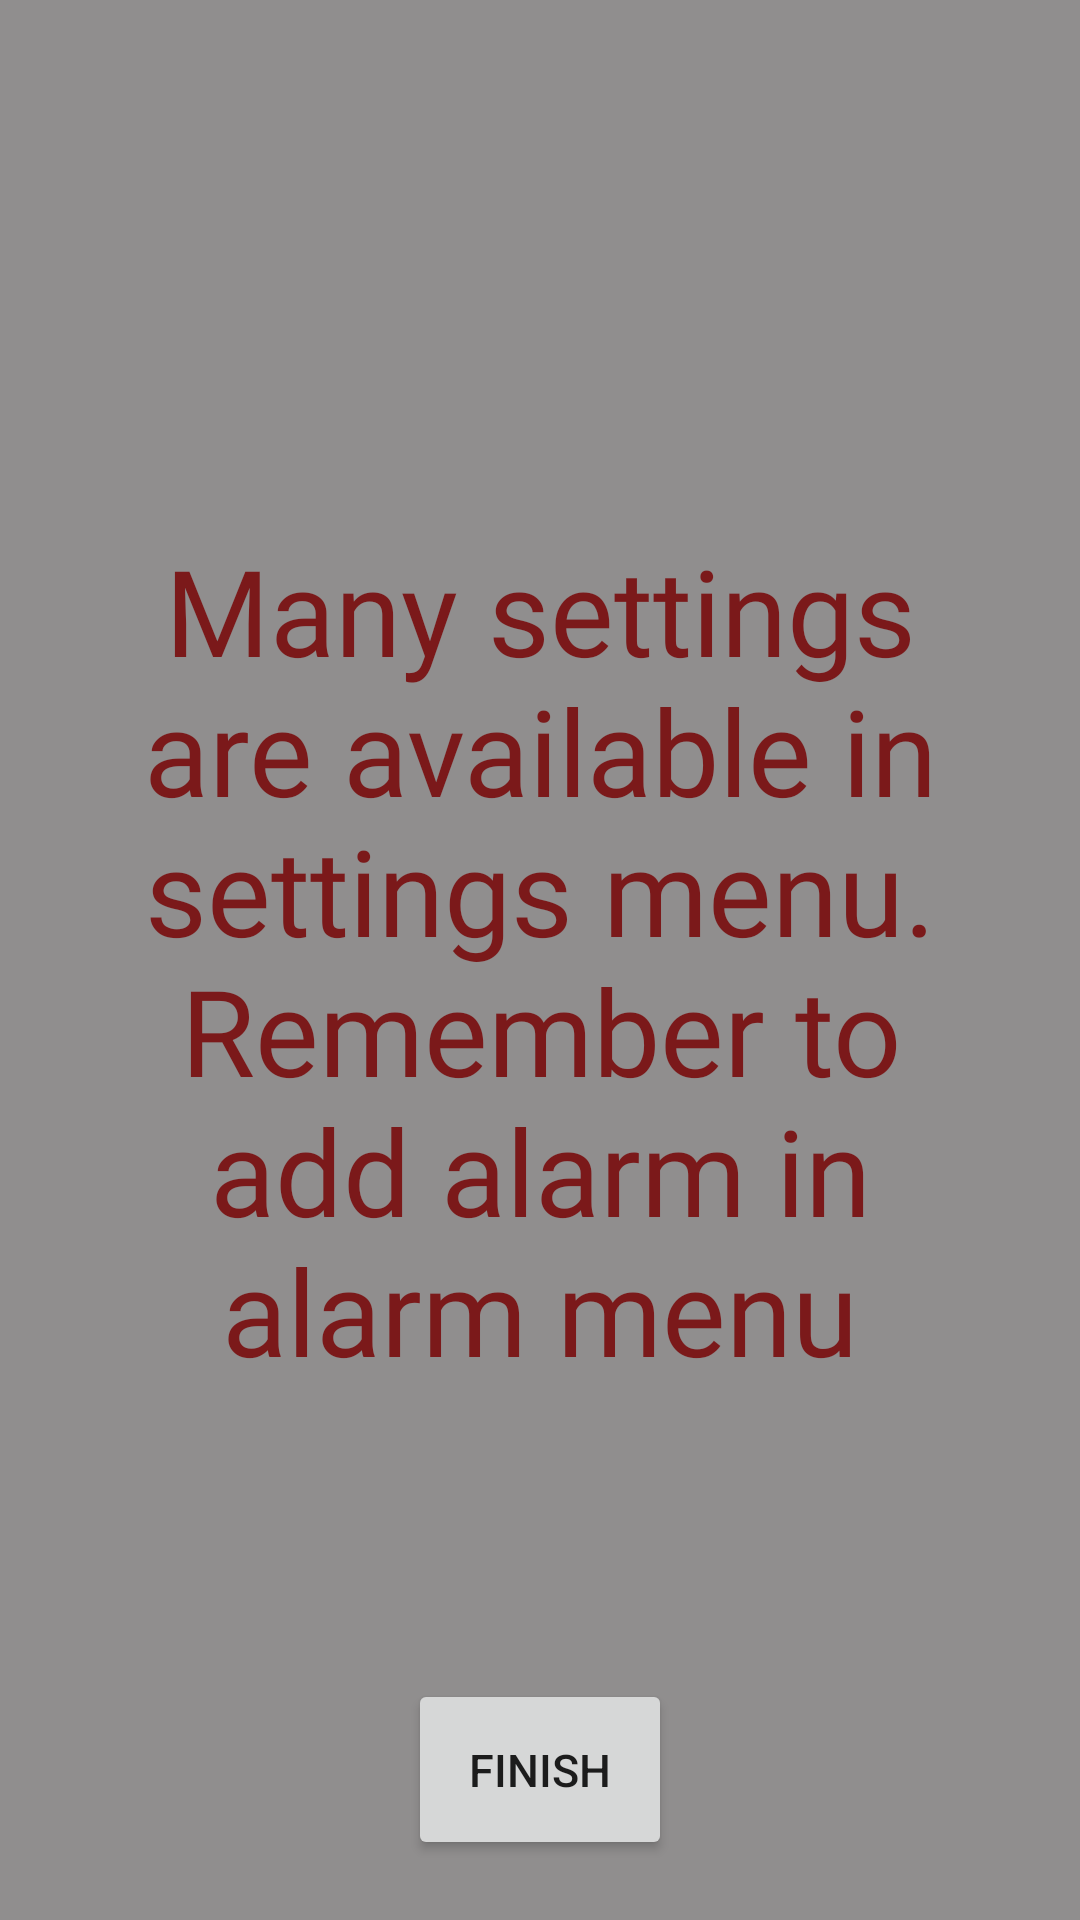

Reconstruct the res/layout file that produces this screen, plus the resources it refers to.
<!-- AndroidManifest.xml: application theme MainTheme -->
<!-- res/layout/fragment_end_tuto.xml -->
<RelativeLayout xmlns:android="http://schemas.android.com/apk/res/android"
    xmlns:tools="http://schemas.android.com/tools"
    android:layout_width="wrap_content"
    android:layout_height="wrap_content"
    tools:context=".ui.fragmentTuto.WelcomeFragment"
    android:background="@color/colorBackgroundTuto"
    android:layout_margin="75dp">

    <TextView
        android:layout_centerInParent="true"
        android:layout_margin="30dp"
        android:layout_gravity="center"
        android:layout_width="wrap_content"
        android:layout_height="wrap_content"
        android:text="@string/tuto_end"
        style="@style/TutoTextView"
        android:textAlignment="center"/>

    <Button
        android:id="@+id/fragment_endtuto_button_finish"
        android:layout_centerHorizontal="true"
        android:layout_alignParentBottom="true"
        android:layout_width="wrap_content"
        android:layout_height="wrap_content"
        android:text="@string/finish"
        android:layout_margin="20dp"
        android:textSize="@dimen/text_size_button_tuto"
        android:padding="20dp"



        />

</RelativeLayout>
<!-- resources referenced by this layout -->
<resources>
  <color name="colorBackgroundTuto">#908e8e</color>
  <dimen name="text_size_button_tuto">20sp</dimen>
  <string name="finish">finish</string>
  <string name="tuto_end">Many settings are available in settings menu. Remember to add alarm in alarm menu </string>
  <style name="TutoTextView" parent="@android:style/TextAppearance.Widget.TextView">
          <item name="android:textSize">@dimen/text_size_tuto</item>
          <item name="android:textColor">@color/colorPrimary</item>
          <item name="android:fontFamily">@font/mangaba</item>
  
  
  
      </style>
  <style name="MainTheme" parent="Theme.AppCompat.Light.NoActionBar">
          
          <item name="colorPrimary">@color/colorPrimary</item>
          <item name="colorPrimaryDark">@color/colorPrimaryDark</item>
          <item name="colorAccent">@color/colorPrimary</item>
      </style>
  <dimen name="text_size_tuto">40sp</dimen>
  <color name="colorPrimary">#7b191a</color>
  <color name="colorPrimaryDark">#4a0000</color>
</resources>
